Photos from the image-classification dataset "01_VGG_model_test" in the GitHub repository Yichen-Hsu/P00_Cocoabeans_Sorting_Machine. Its 3 classes are: agglomeration, fine, flat.

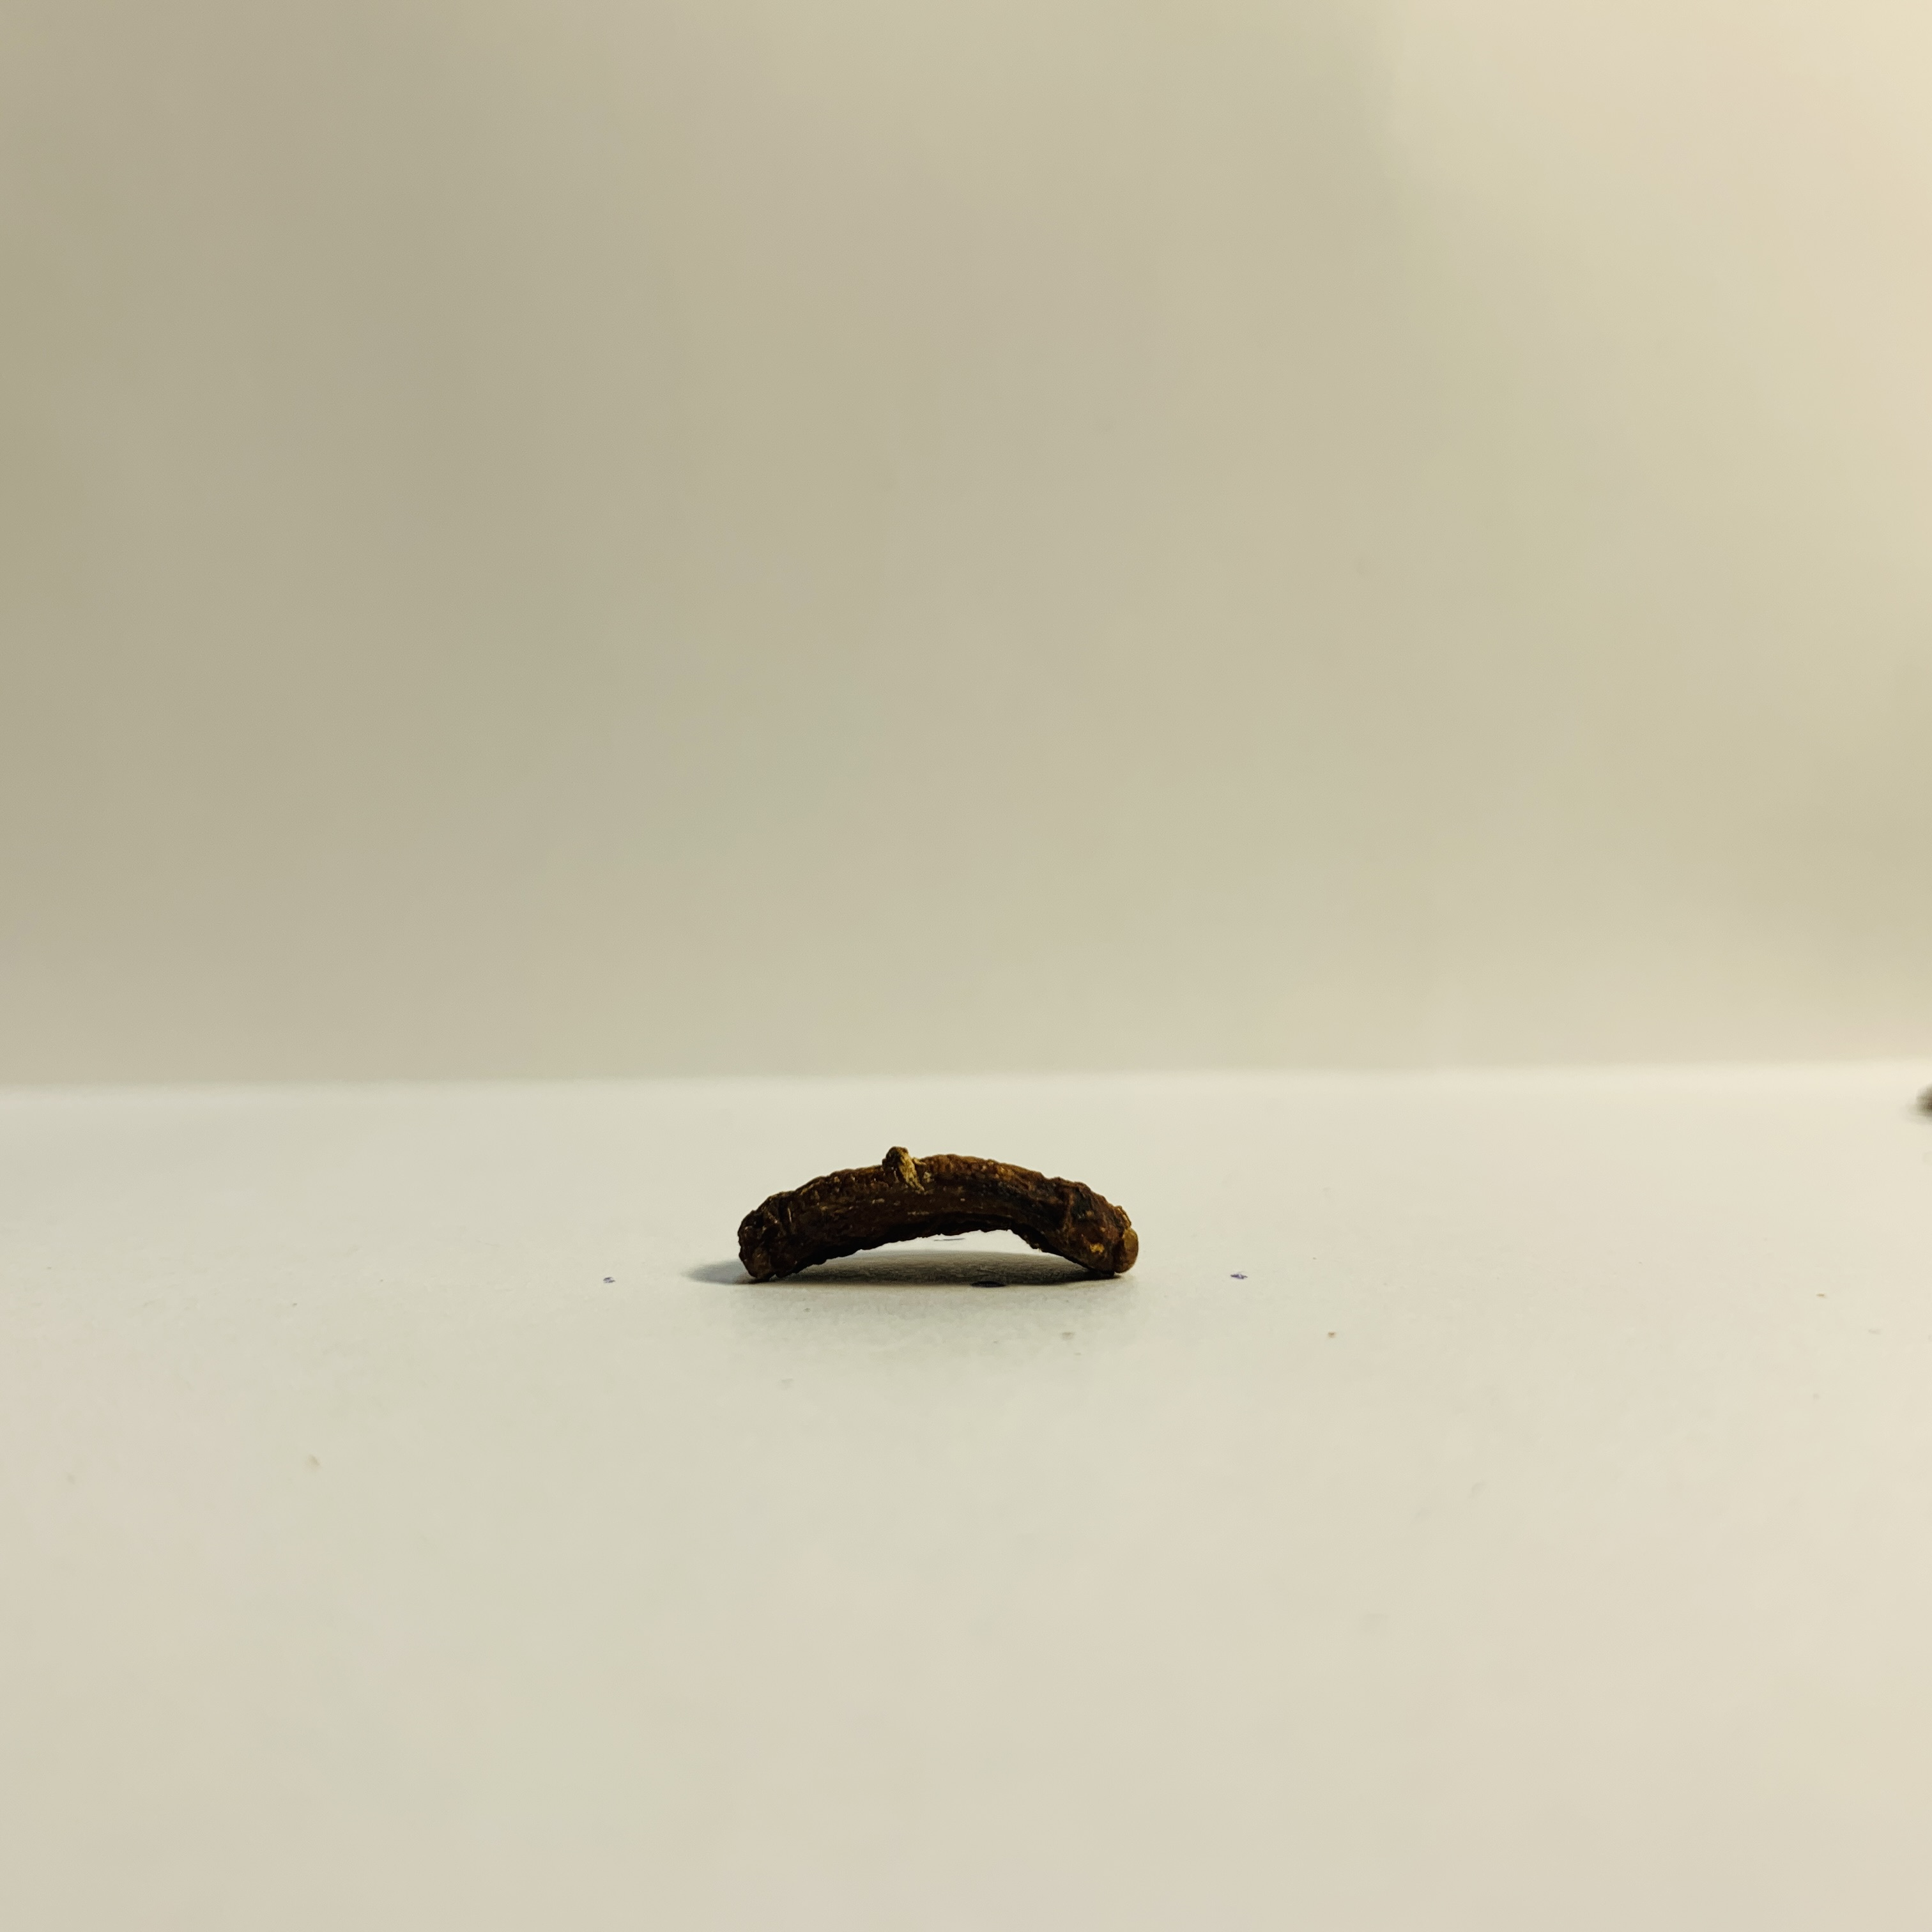
Label: flat

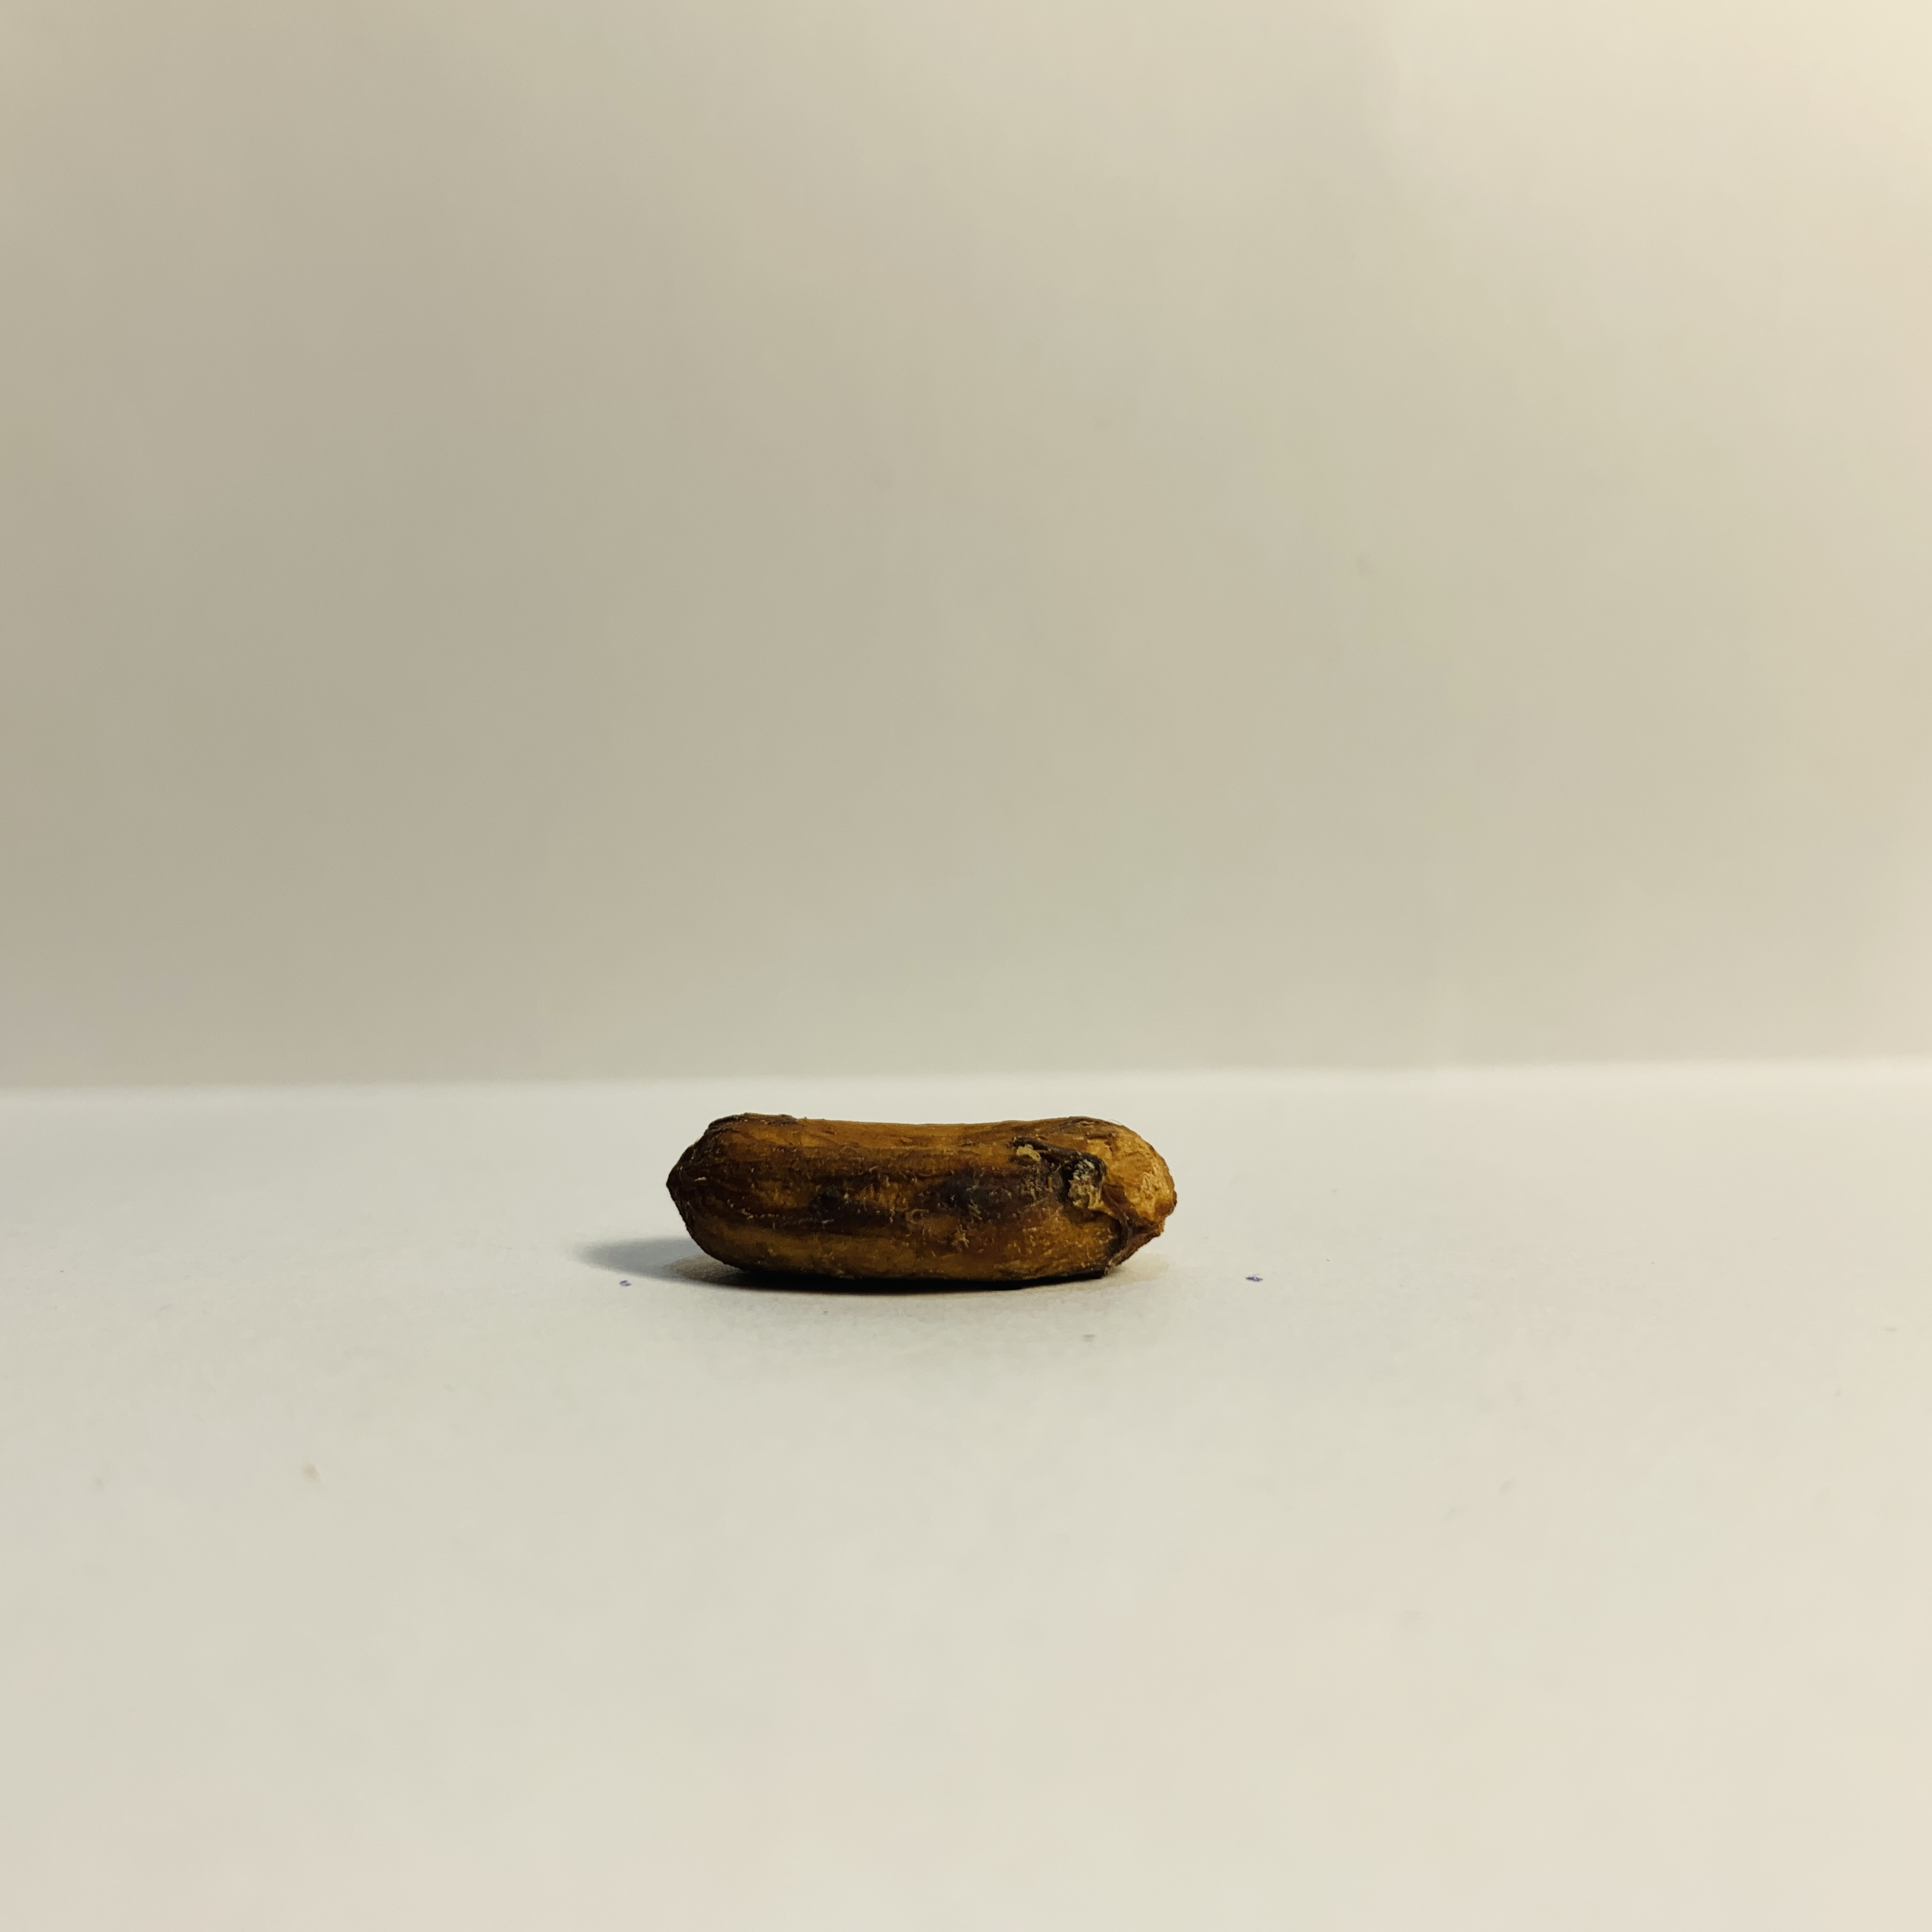
Label: fine

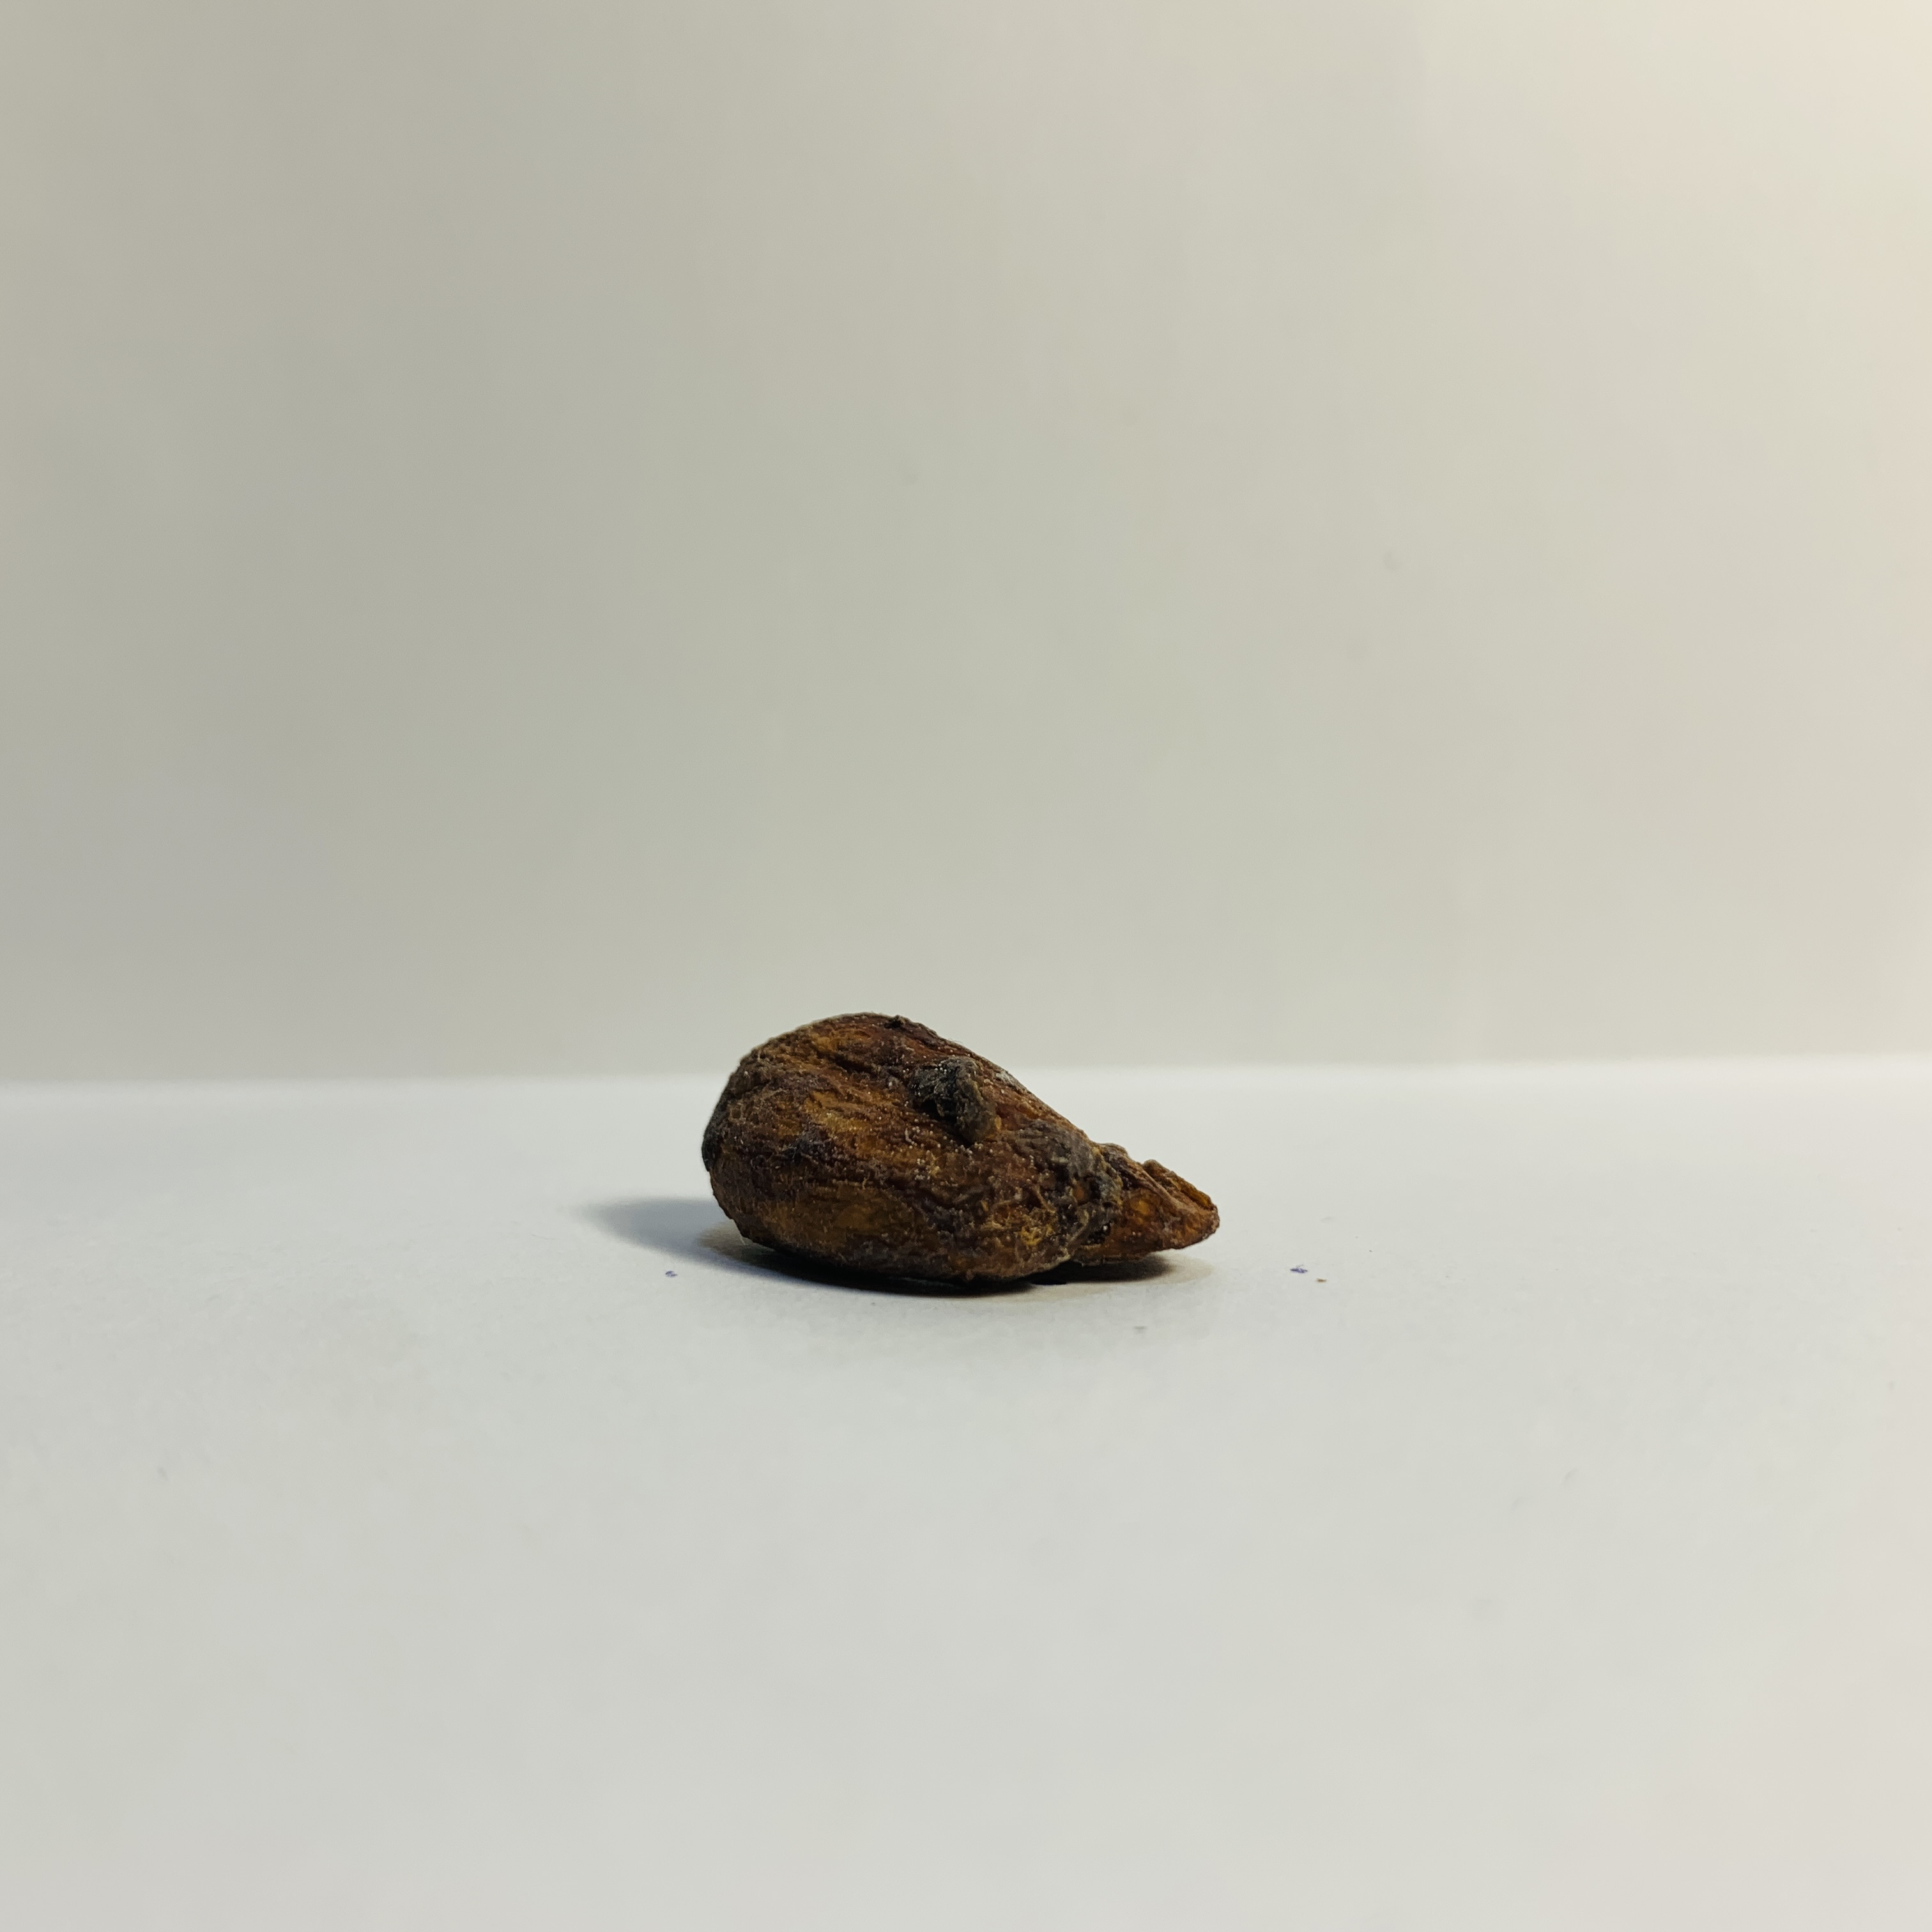
Label: agglomeration

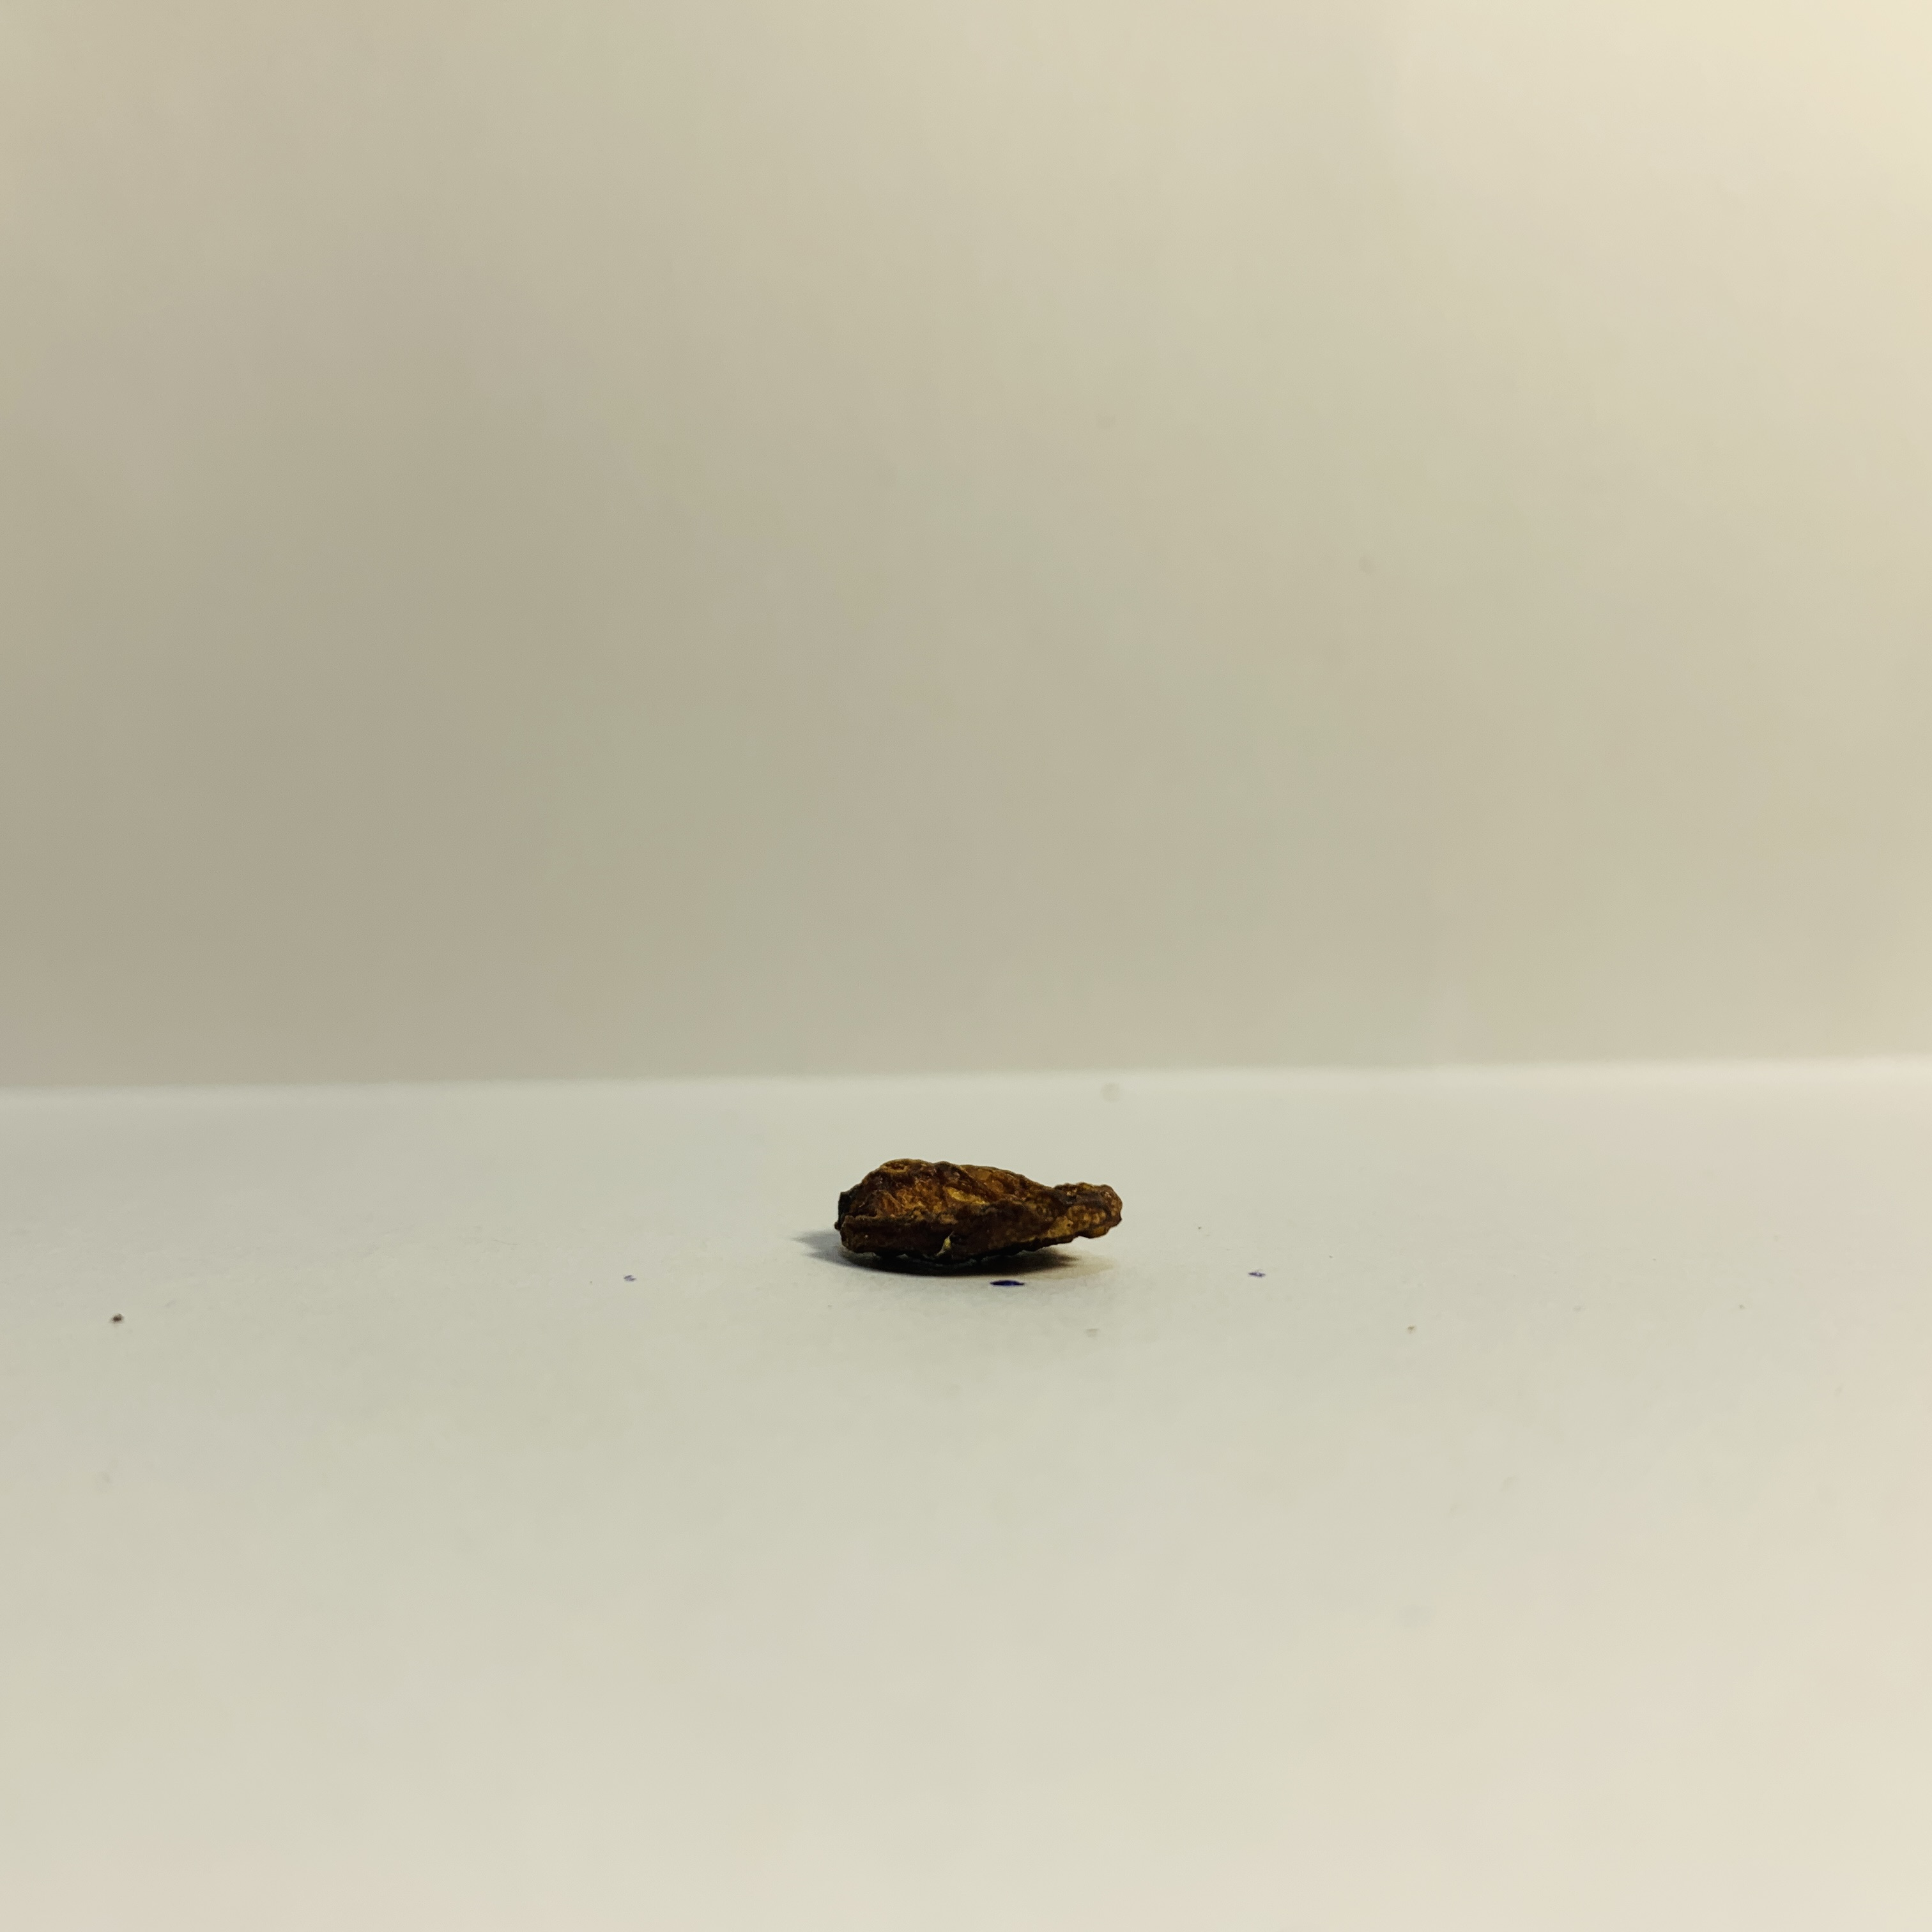
Label: flat

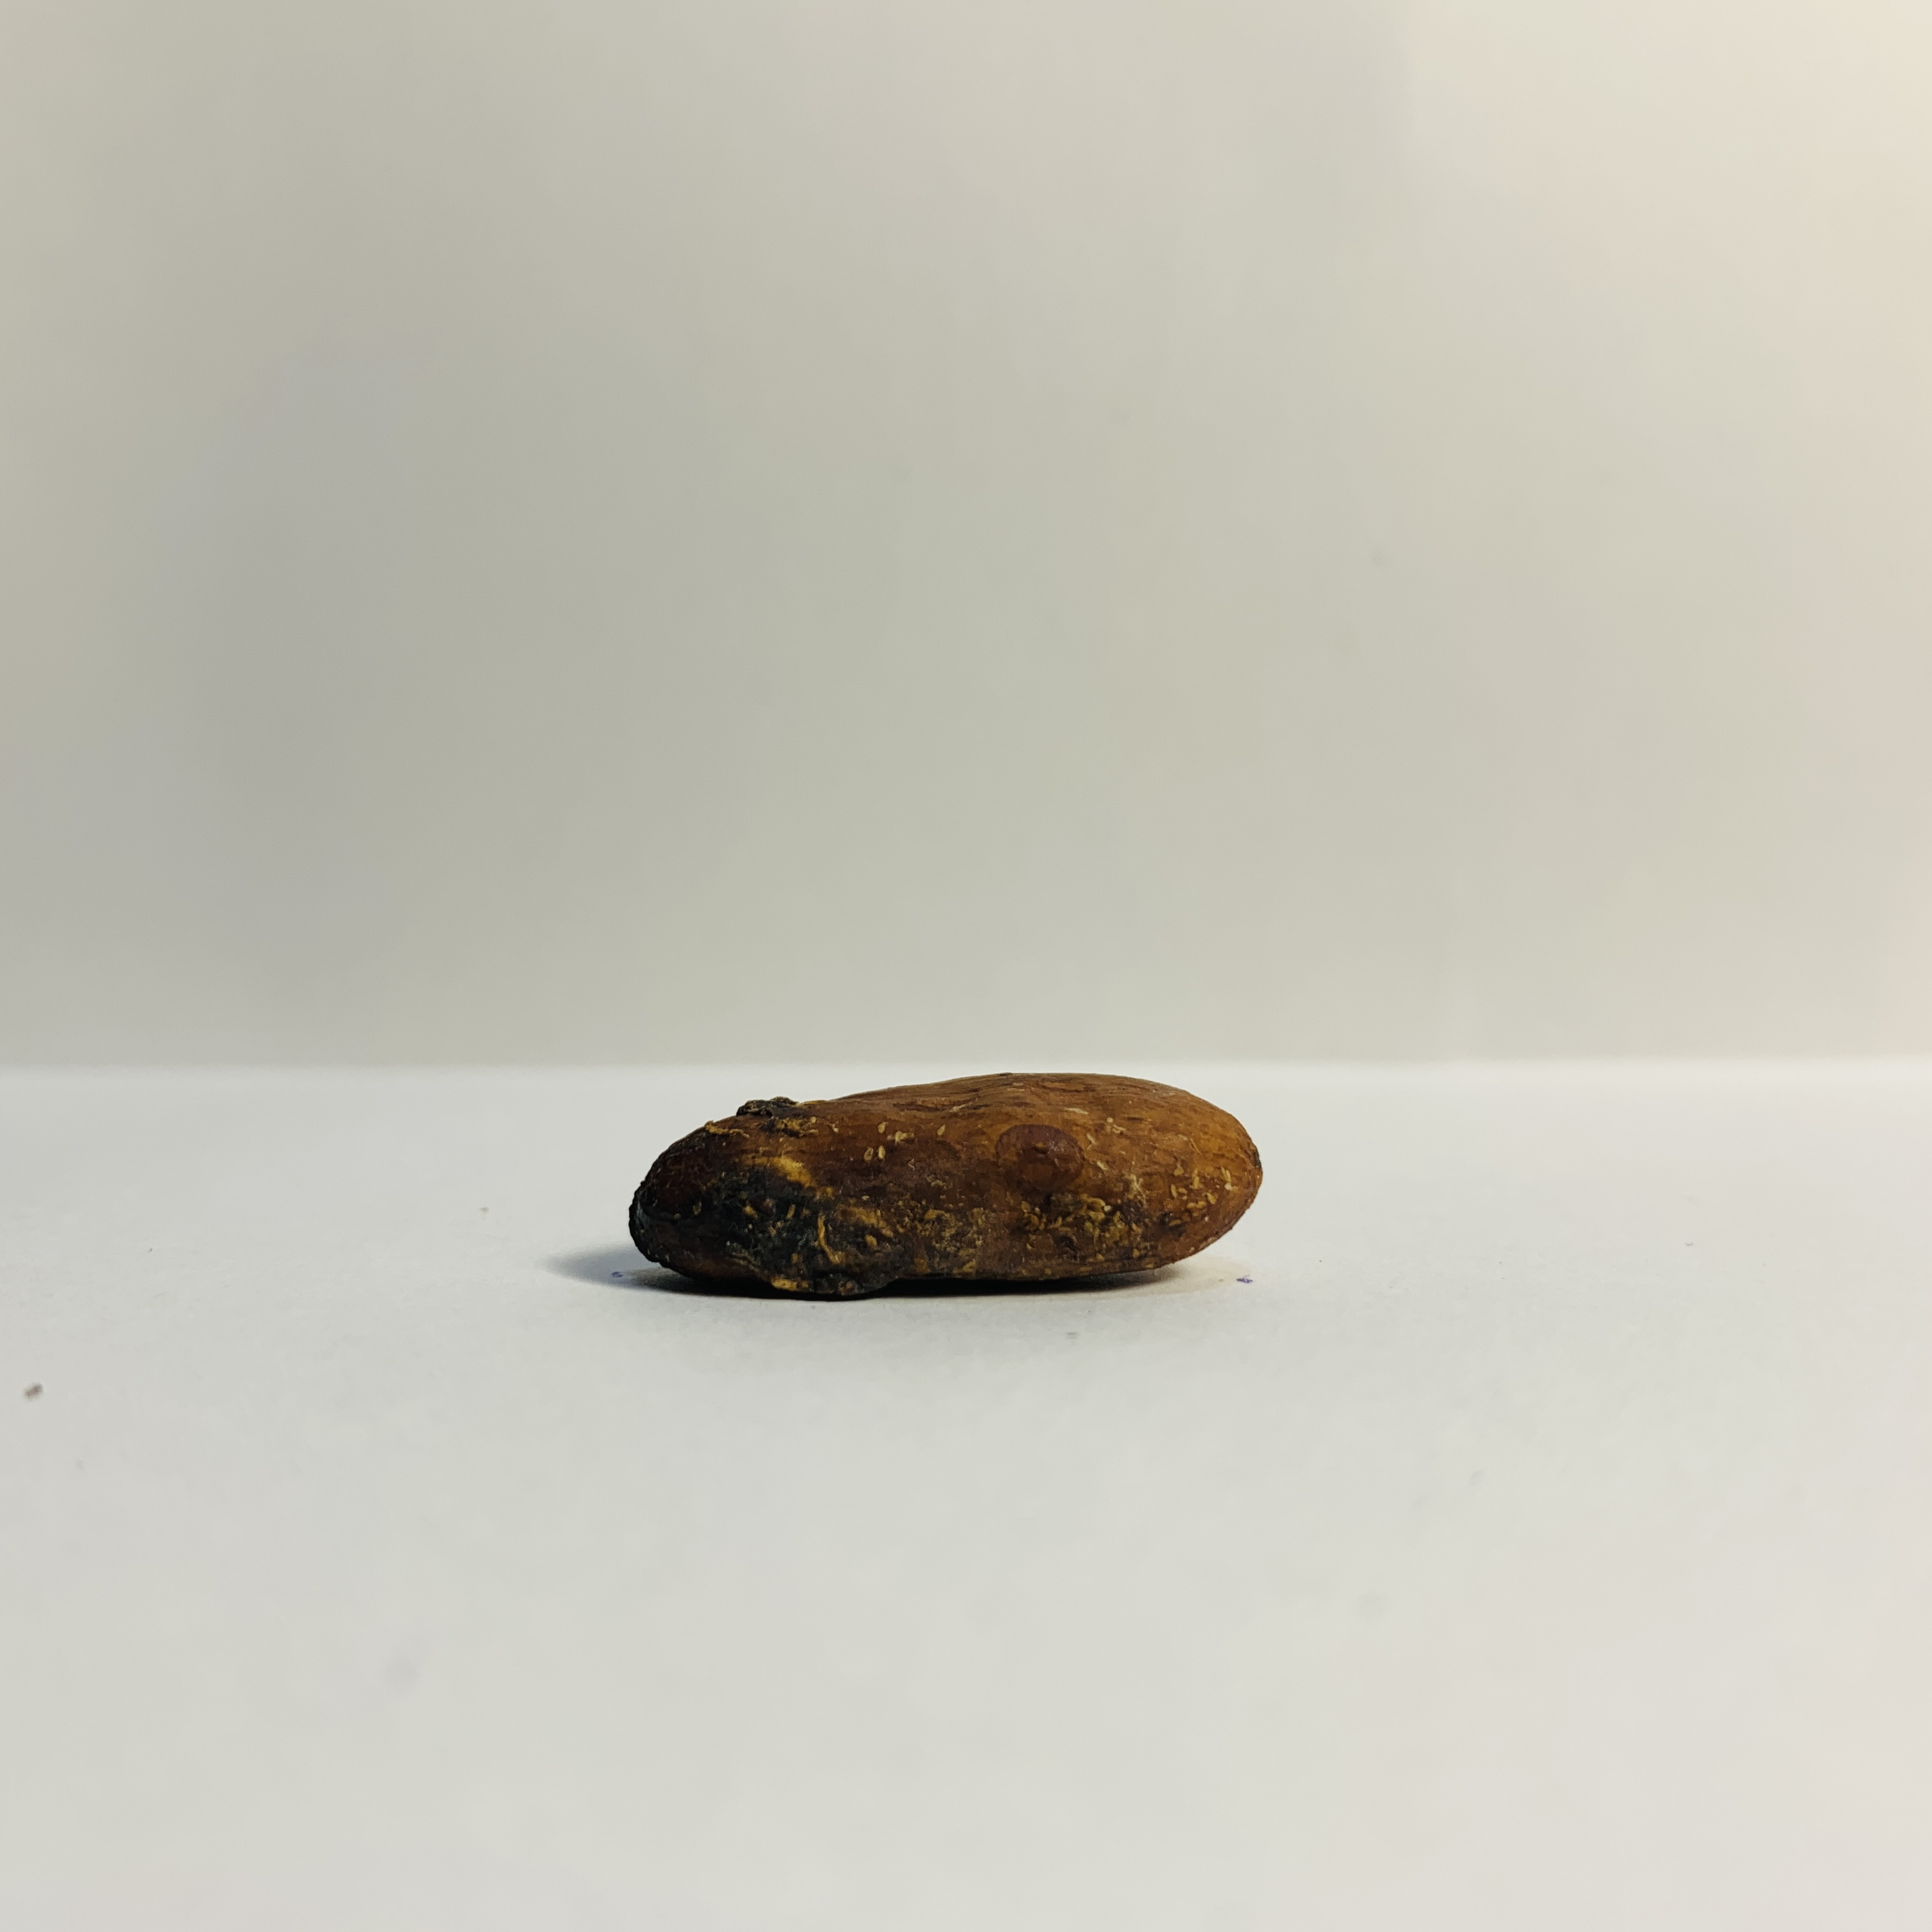
Label: fine

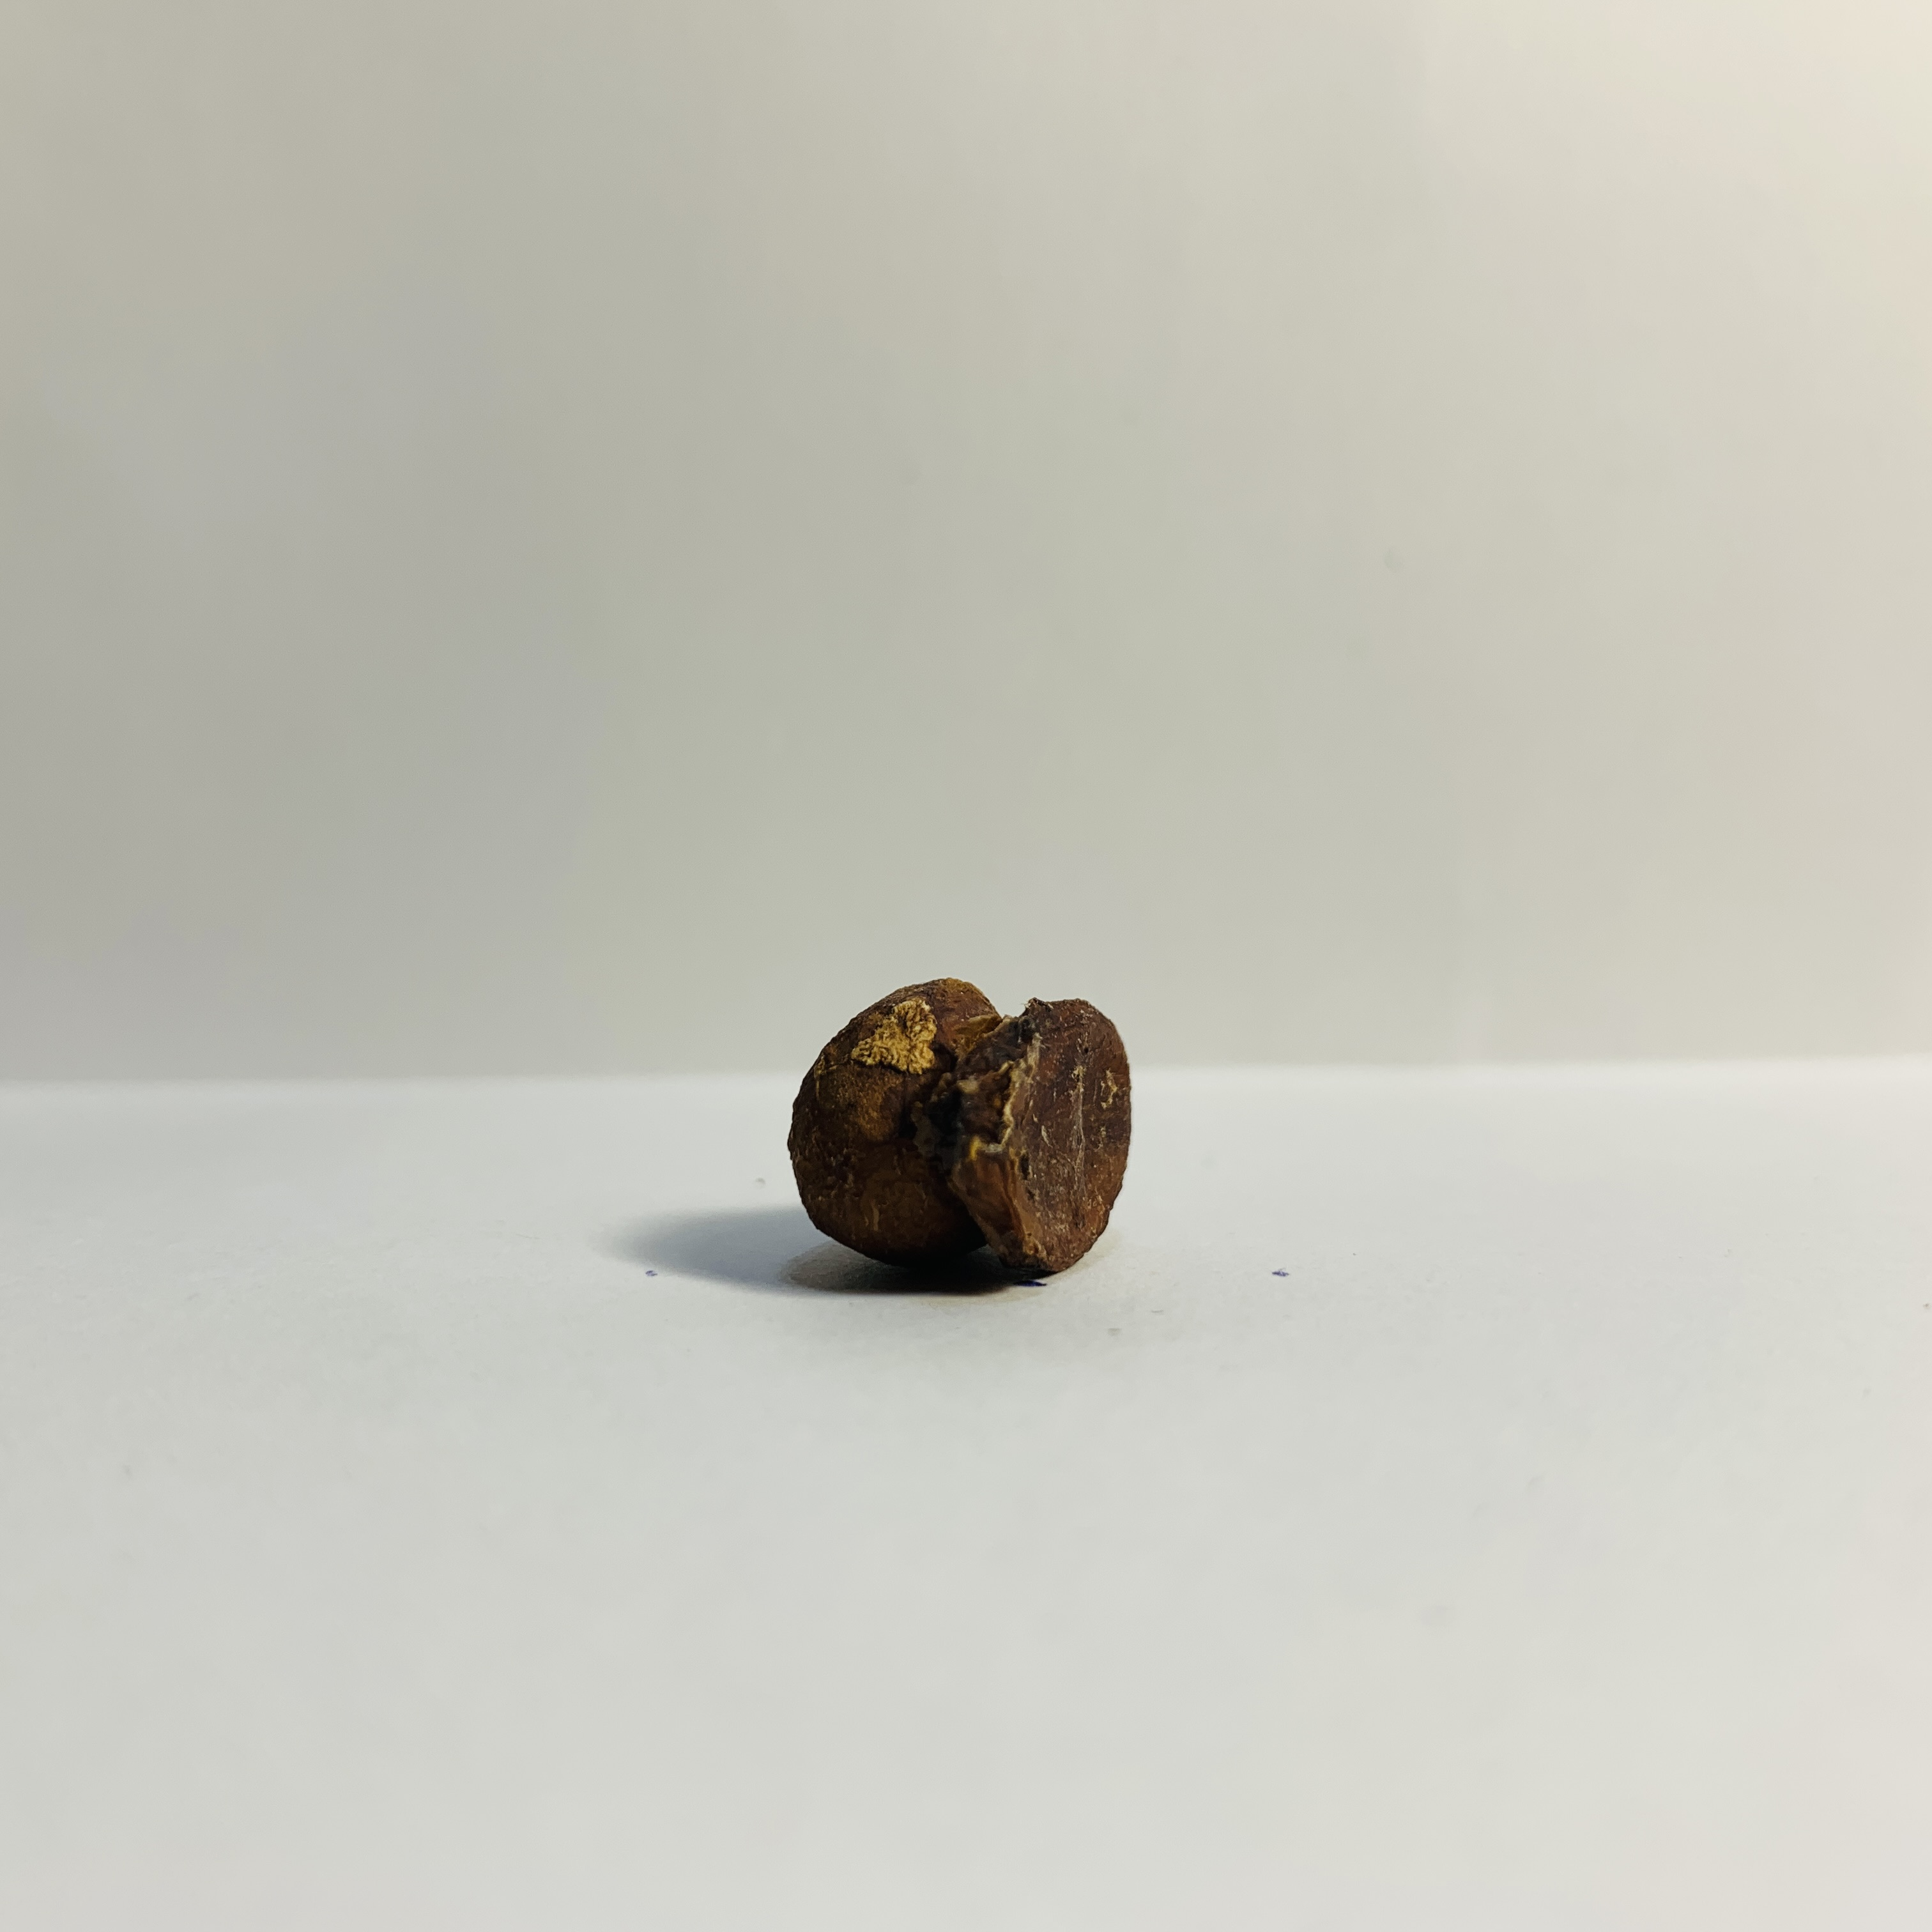
Label: agglomeration
